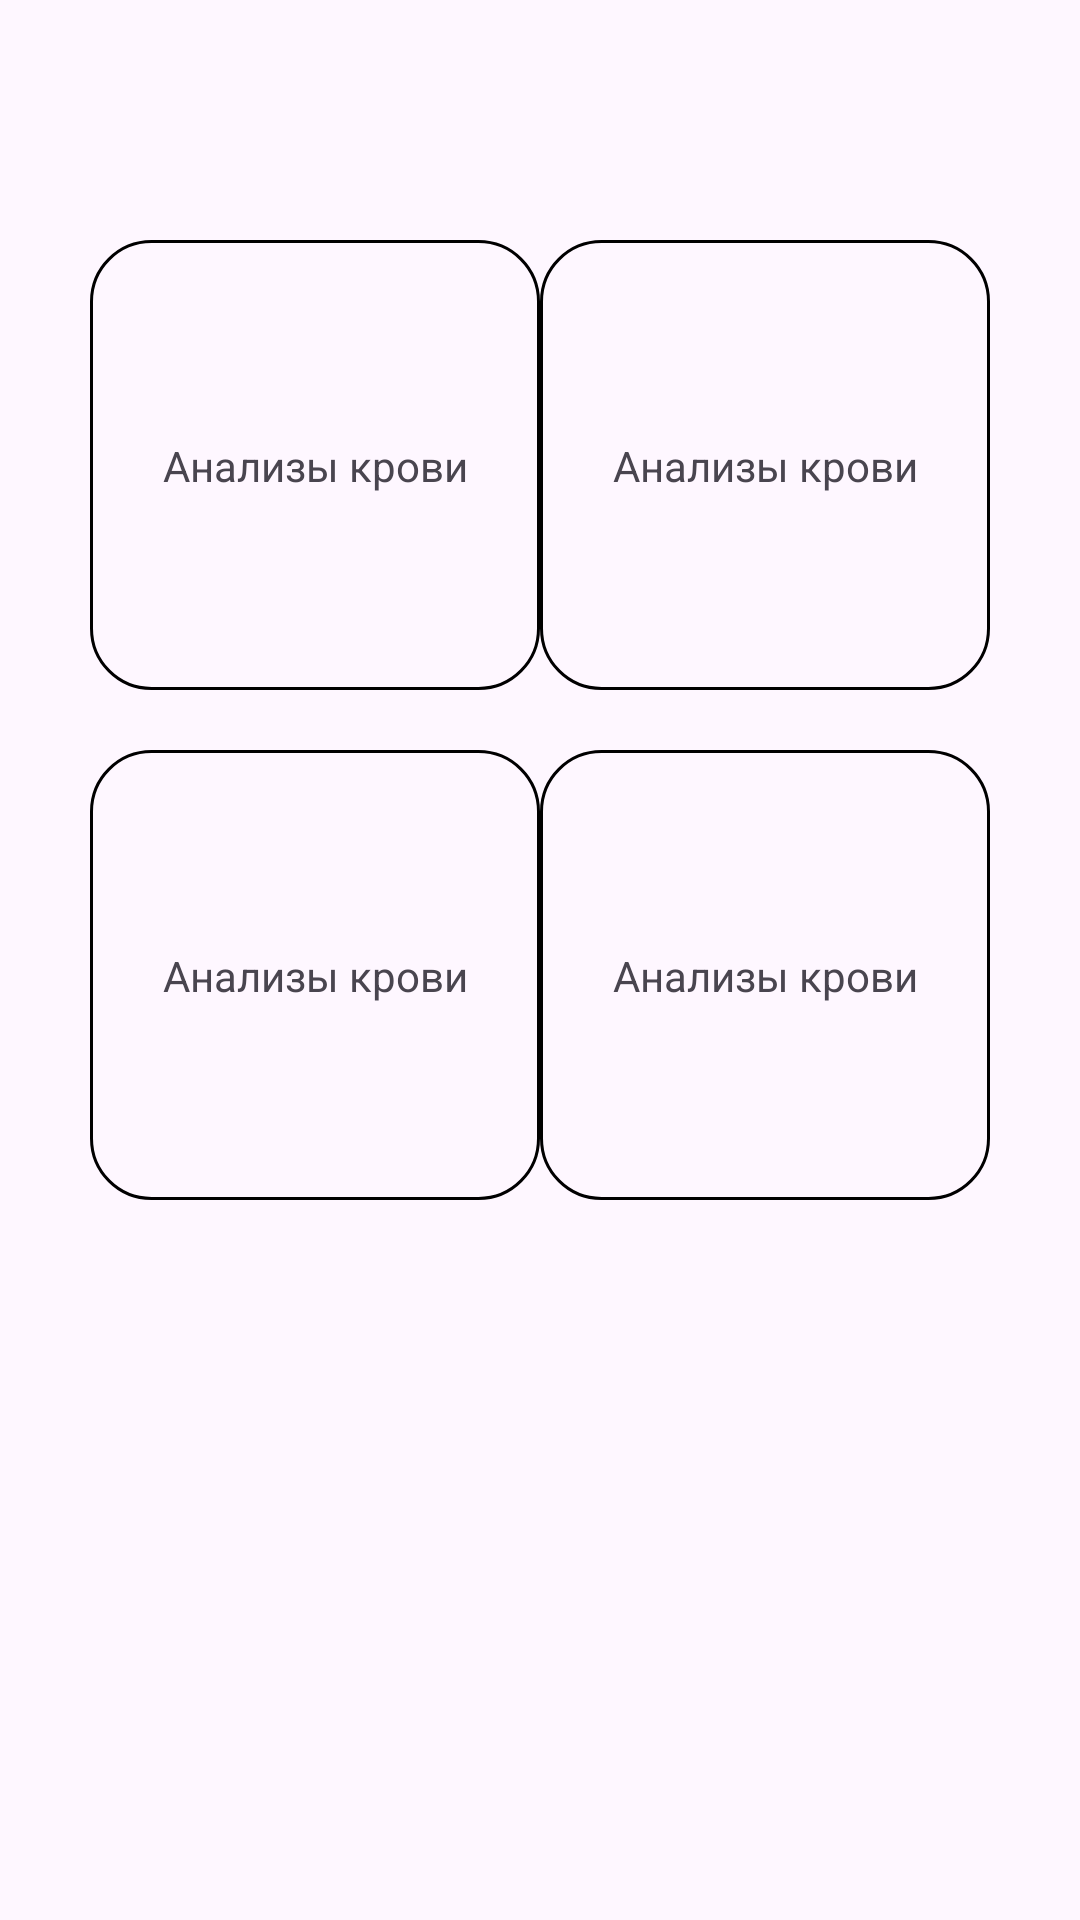

Produce the Android XML layout that renders to this screen, including the resource entries it uses.
<!-- AndroidManifest.xml: application theme Theme.DiaHelp -->
<!-- res/layout/fragment_medical_indications.xml -->
<?xml version="1.0" encoding="utf-8"?>
<androidx.constraintlayout.widget.ConstraintLayout xmlns:android="http://schemas.android.com/apk/res/android"
    xmlns:app="http://schemas.android.com/apk/res-auto"
    android:layout_width="match_parent"
    android:layout_height="match_parent">

    <androidx.constraintlayout.widget.ConstraintLayout
        android:id="@+id/bloodAnalysis"
        android:layout_width="150dp"
        android:layout_height="150dp"
        android:layout_marginStart="30dp"
        android:layout_marginTop="80dp"
        android:background="@drawable/shape_rounded_containers"
        app:layout_constraintStart_toStartOf="parent"
        app:layout_constraintTop_toTopOf="parent" >

        <TextView
            android:layout_width="wrap_content"
            android:layout_height="wrap_content"
            android:text="Анализы крови"
            app:layout_constraintBottom_toBottomOf="parent"
            app:layout_constraintEnd_toEndOf="parent"
            app:layout_constraintStart_toStartOf="parent"
            app:layout_constraintTop_toTopOf="parent" />
    </androidx.constraintlayout.widget.ConstraintLayout>

    <androidx.constraintlayout.widget.ConstraintLayout
        android:id="@+id/constraintLayout2"
        android:layout_width="150dp"
        android:layout_height="150dp"
        android:layout_marginTop="80dp"
        android:layout_marginEnd="30dp"
        android:background="@drawable/shape_rounded_containers"
        app:layout_constraintEnd_toEndOf="parent"
        app:layout_constraintTop_toTopOf="parent" >

        <TextView
            android:layout_width="wrap_content"
            android:layout_height="wrap_content"
            android:text="Анализы крови"
            app:layout_constraintBottom_toBottomOf="parent"
            app:layout_constraintEnd_toEndOf="parent"
            app:layout_constraintStart_toStartOf="parent"
            app:layout_constraintTop_toTopOf="parent" />

    </androidx.constraintlayout.widget.ConstraintLayout>

    <androidx.constraintlayout.widget.ConstraintLayout
        android:layout_width="150dp"
        android:layout_height="150dp"
        android:layout_marginTop="20dp"
        android:layout_marginStart="30dp"
        android:background="@drawable/shape_rounded_containers"
        app:layout_constraintStart_toStartOf="parent"
        app:layout_constraintTop_toBottomOf="@+id/bloodAnalysis" >

        <TextView
            android:layout_width="wrap_content"
            android:layout_height="wrap_content"
            android:text="Анализы крови"
            app:layout_constraintBottom_toBottomOf="parent"
            app:layout_constraintEnd_toEndOf="parent"
            app:layout_constraintStart_toStartOf="parent"
            app:layout_constraintTop_toTopOf="parent" />

    </androidx.constraintlayout.widget.ConstraintLayout>

    <androidx.constraintlayout.widget.ConstraintLayout
        android:layout_width="150dp"
        android:layout_height="150dp"
        android:layout_marginTop="20dp"
        android:layout_marginEnd="30dp"
        android:background="@drawable/shape_rounded_containers"
        app:layout_constraintEnd_toEndOf="parent"
        app:layout_constraintTop_toBottomOf="@+id/constraintLayout2" >

        <TextView
            android:layout_width="wrap_content"
            android:layout_height="wrap_content"
            android:text="Анализы крови"
            app:layout_constraintBottom_toBottomOf="parent"
            app:layout_constraintEnd_toEndOf="parent"
            app:layout_constraintStart_toStartOf="parent"
            app:layout_constraintTop_toTopOf="parent" />

    </androidx.constraintlayout.widget.ConstraintLayout>


</androidx.constraintlayout.widget.ConstraintLayout>
<!-- resources referenced by this layout -->
<resources>
  <!-- drawable shape_rounded_containers (drawable) -->
  <?xml version="1.0" encoding="utf-8"?>
  <shape xmlns:android="http://schemas.android.com/apk/res/android">
      <stroke android:width="1dp" android:color="@color/color_shape_rounded_containers" />
      <corners android:radius="20dp"/>
  </shape>
  <style name="Theme.DiaHelp" parent="Base.Theme.DiaHelp" />
  <color name="color_shape_rounded_containers">#000000</color>
  <style name="Base.Theme.DiaHelp" parent="Theme.Material3.DayNight.NoActionBar">
          
          
          <item name="colorPrimary">@color/my_light_primary</item>
      </style>
  <color name="my_light_primary">#FFFFFFFF</color>
</resources>
